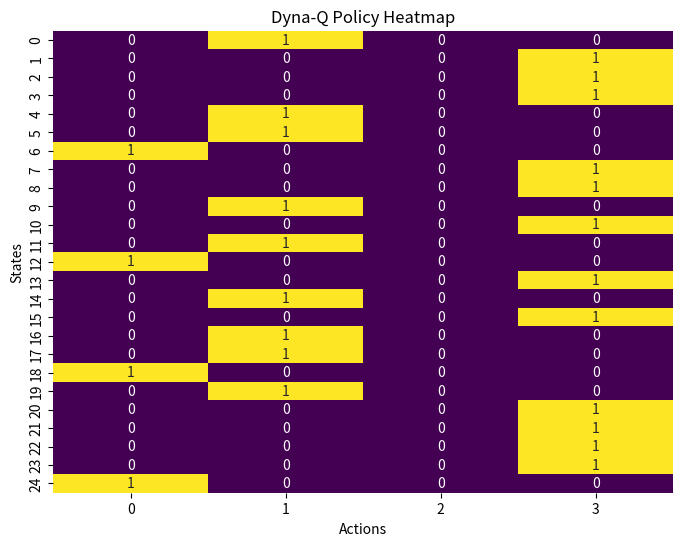

This figure's Python source: (Note: this script raises an exception after producing the figure.)
import matplotlib
matplotlib.use('Agg')  # Utilise le backend Agg pour éviter les erreurs Qt
import numpy as np
import matplotlib.pyplot as plt
import seaborn as sns
import os

# Assurez-vous d'avoir ces données après avoir exécuté l'algorithme Dyna-Q
# Ici, nous utilisons des exemples de données, vous devez les remplacer par vos propres résultats
policy = np.array([
    [0.0, 1.0, 0.0, 0.0],
    [0.0, 0.0, 0.0, 1.0],
    [0.0, 0.0, 0.0, 1.0],
    [0.0, 0.0, 0.0, 1.0],
    [0.0, 1.0, 0.0, 0.0],
    [0.0, 1.0, 0.0, 0.0],
    [1.0, 0.0, 0.0, 0.0],
    [0.0, 0.0, 0.0, 1.0],
    [0.0, 0.0, 0.0, 1.0],
    [0.0, 1.0, 0.0, 0.0],
    [0.0, 0.0, 0.0, 1.0],
    [0.0, 1.0, 0.0, 0.0],
    [1.0, 0.0, 0.0, 0.0],
    [0.0, 0.0, 0.0, 1.0],
    [0.0, 1.0, 0.0, 0.0],
    [0.0, 0.0, 0.0, 1.0],
    [0.0, 1.0, 0.0, 0.0],
    [0.0, 1.0, 0.0, 0.0],
    [1.0, 0.0, 0.0, 0.0],
    [0.0, 1.0, 0.0, 0.0],
    [0.0, 0.0, 0.0, 1.0],
    [0.0, 0.0, 0.0, 1.0],
    [0.0, 0.0, 0.0, 1.0],
    [0.0, 0.0, 0.0, 1.0],
    [1.0, 0.0, 0.0, 0.0]
])
values = np.zeros(25)
average_rewards = np.random.normal(-50, 10, 100)  # Remplacez par vos propres résultats

# Create 'images' directory if it doesn't exist
if not os.path.exists('images'):
    os.makedirs('images')

# Helper function to plot a heatmap of the policy
def plot_policy(policy, title="Dyna-Q Policy Heatmap"):
    plt.figure(figsize=(8, 6))
    sns.heatmap(policy, annot=True, cmap="viridis", cbar=False)
    plt.title(title)
    plt.xlabel("Actions")
    plt.ylabel("States")
    plt.savefig('visualisations/images/dyna_q_policy_heatmap.png')
    plt.close()

# Helper function to plot a heatmap of the state values
def plot_state_values(values, title="Dyna-Q State Value Heatmap"):
    plt.figure(figsize=(8, 6))
    sns.heatmap(values.reshape(5, 5), annot=True, cmap="viridis", cbar=True)
    plt.title(title)
    plt.xlabel("Column")
    plt.ylabel("Row")
    plt.savefig('visualisations/images/dyna_q_state_value_heatmap.png')
    plt.close()

# Helper function to plot average rewards per episode
def plot_average_rewards(rewards, title="Dyna-Q Average Rewards per Episode"):
    plt.figure(figsize=(10, 6))
    plt.plot(rewards, label="Average Reward")
    plt.title(title)
    plt.xlabel("Episodes")
    plt.ylabel("Average Reward")
    plt.legend()
    plt.savefig('visualisations/images/dyna_q_average_rewards_per_episode.png')
    plt.close()

# Plotting the policy
plot_policy(policy)

# Plotting the state values
plot_state_values(values)

# Plotting the average rewards per episode
plot_average_rewards(average_rewards)
